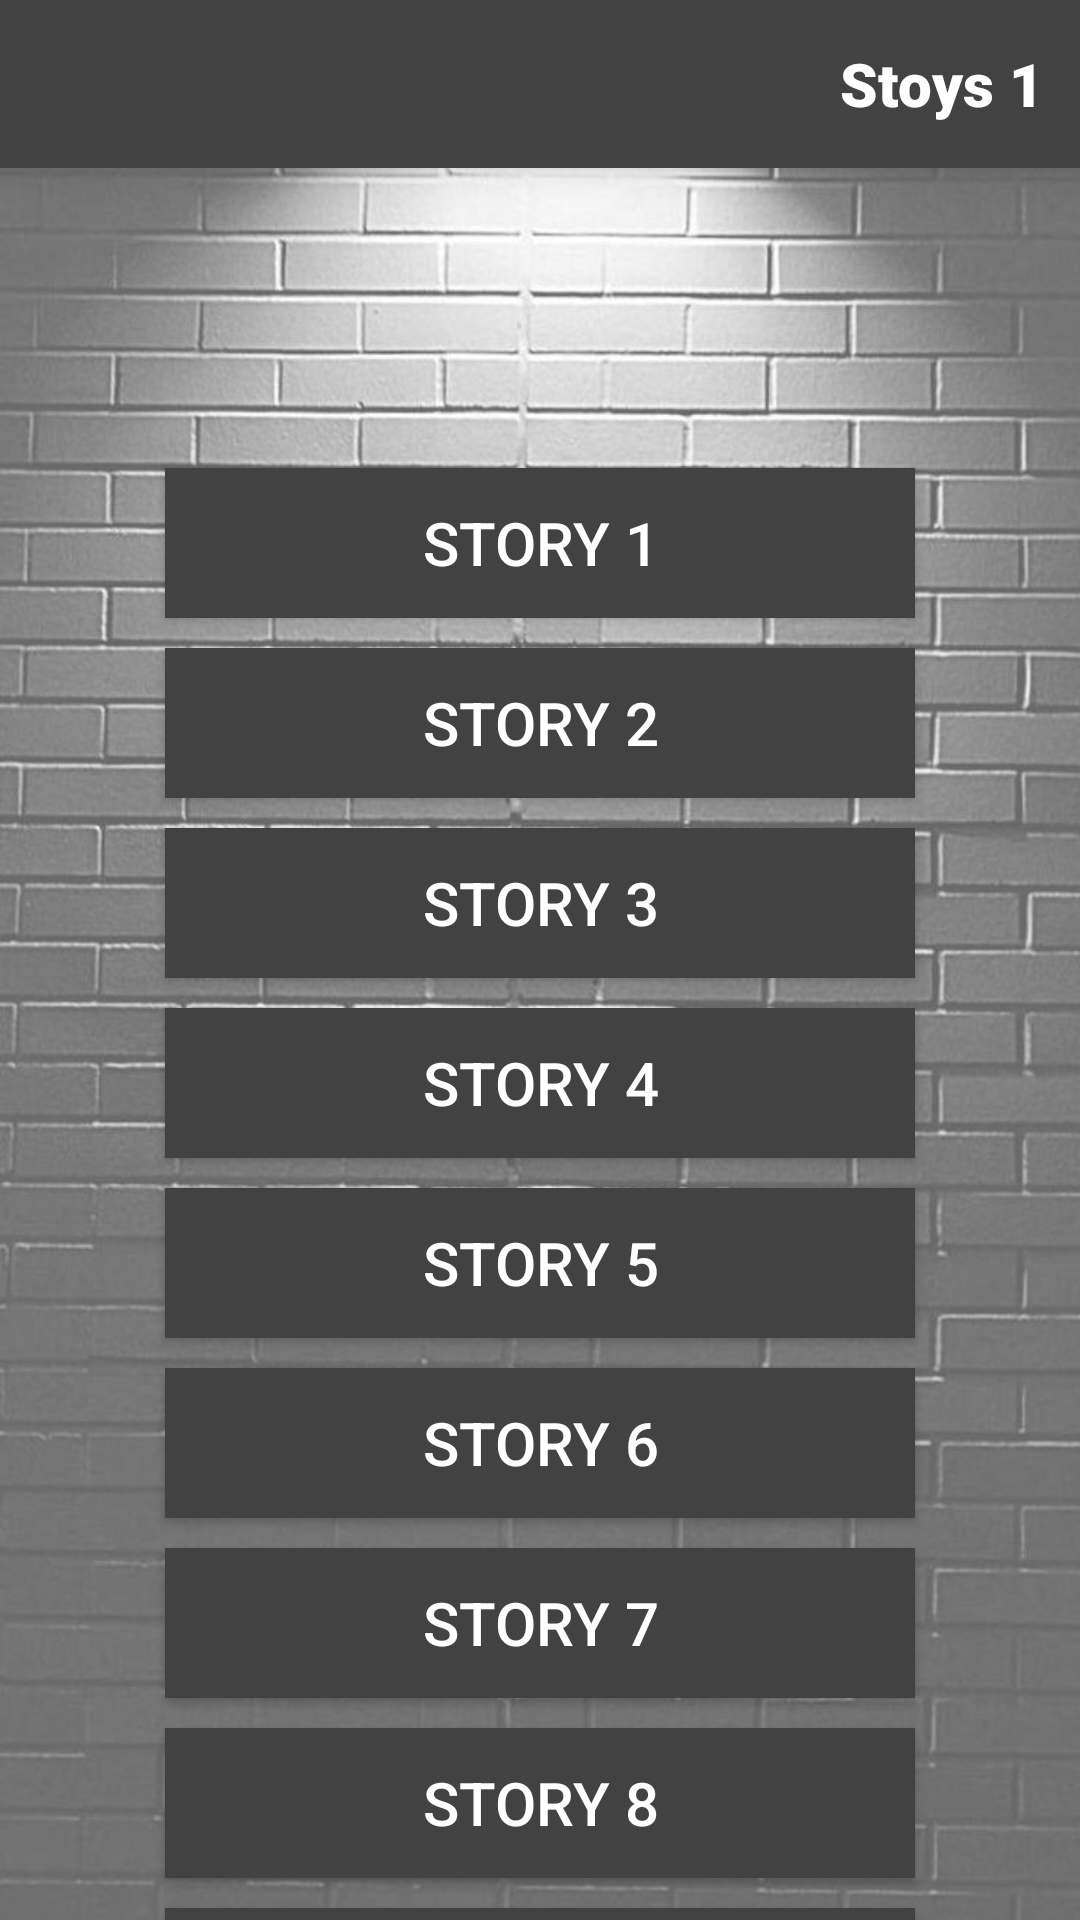

This screen was rendered from an Android layout file. Write that file and the resources it references.
<!-- AndroidManifest.xml: application theme Theme.Ganggeram -->
<!-- res/layout/activity_list_stori.xml -->
<?xml version="1.0" encoding="utf-8"?>
<LinearLayout xmlns:android="http://schemas.android.com/apk/res/android"
    xmlns:app="http://schemas.android.com/apk/res-auto"
    xmlns:tools="http://schemas.android.com/tools"
    android:layout_width="match_parent"
    android:layout_height="match_parent"
    android:background="@drawable/backgerand_ajor"
    android:orientation="vertical"
    tools:context=".Story_three_Activity">

    <LinearLayout
        android:layout_width="match_parent"
        android:layout_height="wrap_content"
        android:background="@color/cardview_dark_background"
        android:elevation="8dp"
        android:orientation="vertical">

        <FrameLayout
            android:layout_width="match_parent"
            android:layout_height="56dp"
            android:paddingStart="12dp"
            android:paddingEnd="12dp">


            <ImageView
                android:id="@+id/image_arrow_back_meno"
                android:layout_width="32dp"
                android:layout_height="32dp"
                android:layout_gravity="start|center_vertical"
                android:src="@drawable/ic_arrow"
                app:tint="@color/white"/>

            <TextView
                android:layout_width="wrap_content"
                android:layout_height="wrap_content"
                android:layout_gravity="end|center_vertical"
                android:fontFamily="sans-serif-black"
                android:text="Stoys 1"
                android:textColor="@color/white"
                android:textSize="20sp"/>
        </FrameLayout>

    </LinearLayout>
    
    <androidx.constraintlayout.widget.ConstraintLayout
        android:layout_width="match_parent"
        android:layout_height="match_parent">

        <androidx.appcompat.widget.AppCompatButton
            android:id="@+id/story_1a"
            android:layout_width="250dp"
            android:layout_height="50dp"
            android:layout_marginTop="100dp"
            app:layout_constraintStart_toStartOf="parent"
            android:text="Story 1"
            android:textColor="@color/white"
            android:background="@color/cardview_dark_background"
            android:textSize="20sp"
            app:layout_constraintEnd_toEndOf="parent"
            app:layout_constraintTop_toTopOf="parent" />

        <androidx.appcompat.widget.AppCompatButton
            android:id="@+id/story_2b"
            android:layout_width="250dp"
            android:layout_height="50dp"
            android:layout_marginTop="160dp"
            app:layout_constraintStart_toStartOf="parent"
            android:background="@color/cardview_dark_background"
            android:text="Story 2"
            android:textColor="@color/white"
            android:textSize="20sp"
            app:layout_constraintEnd_toEndOf="parent"
            app:layout_constraintTop_toTopOf="parent" />

        <androidx.appcompat.widget.AppCompatButton
            android:id="@+id/story_4d"
            android:layout_width="250dp"
            android:layout_height="50dp"
            android:layout_marginTop="280dp"
            app:layout_constraintStart_toStartOf="parent"
            android:textSize="20sp"
            android:text="Story 4"
            android:textColor="@color/white"
            android:background="@color/cardview_dark_background"
            app:layout_constraintEnd_toEndOf="parent"
            app:layout_constraintTop_toTopOf="parent" />

        <androidx.appcompat.widget.AppCompatButton
            android:id="@+id/story_5e"
            android:layout_width="250dp"
            android:layout_height="50dp"
            android:layout_marginTop="340dp"
            app:layout_constraintStart_toStartOf="parent"
            android:text="Story 5"
            android:textColor="@color/white"
            android:textSize="20sp"
            app:layout_constraintEnd_toEndOf="parent"
            app:layout_constraintTop_toTopOf="parent"
            android:background="@color/cardview_dark_background" />

        <androidx.appcompat.widget.AppCompatButton
            android:id="@+id/story_3c"
            android:layout_width="250dp"
            android:layout_height="50dp"
            android:layout_marginTop="220dp"
            app:layout_constraintStart_toStartOf="parent"
            android:text="Story 3"
            android:textColor="@color/white"
            android:background="@color/cardview_dark_background"
            android:textSize="20sp"
            app:layout_constraintEnd_toEndOf="parent"
            app:layout_constraintTop_toTopOf="parent" />

        <androidx.appcompat.widget.AppCompatButton
            android:id="@+id/story_6f"
            android:layout_width="250dp"
            android:layout_height="50dp"
            android:layout_marginTop="400dp"
            app:layout_constraintStart_toStartOf="parent"
            android:text="Story 6"
            android:textColor="@color/white"
            android:background="@color/cardview_dark_background"
            android:textSize="20sp"
            app:layout_constraintEnd_toEndOf="parent"
            app:layout_constraintTop_toTopOf="parent"/>

        <androidx.appcompat.widget.AppCompatButton
            android:id="@+id/story_7g"
            android:layout_width="250dp"
            android:layout_height="50dp"
            android:layout_marginTop="460dp"
            app:layout_constraintStart_toStartOf="parent"
            android:text="Story 7"
            android:textColor="@color/white"
            android:background="@color/cardview_dark_background"
            android:textSize="20sp"
            app:layout_constraintEnd_toEndOf="parent"
            app:layout_constraintTop_toTopOf="parent"/>

        <androidx.appcompat.widget.AppCompatButton
            android:id="@+id/story_8h"
            android:layout_width="250dp"
            android:layout_height="50dp"
            android:layout_marginTop="520dp"
            app:layout_constraintStart_toStartOf="parent"
            android:text="Story 8"
            android:textColor="@color/white"
            android:background="@color/cardview_dark_background"
            android:textSize="20sp"
            app:layout_constraintEnd_toEndOf="parent"
            app:layout_constraintTop_toTopOf="parent"/>

        <androidx.appcompat.widget.AppCompatButton
            android:id="@+id/story_9i"
            android:layout_width="250dp"
            android:layout_height="50dp"
            android:layout_marginTop="580dp"
            app:layout_constraintStart_toStartOf="parent"
            android:text="Story 9"
            android:textColor="@color/white"
            android:background="@color/cardview_dark_background"
            android:textSize="20sp"
            app:layout_constraintEnd_toEndOf="parent"
            app:layout_constraintTop_toTopOf="parent"/>

        <androidx.appcompat.widget.AppCompatButton
            android:id="@+id/story_10k"
            android:layout_width="250dp"
            android:layout_height="50dp"
            android:layout_marginTop="640dp"
            android:background="@color/cardview_dark_background"
            android:text="Story 10"
            android:textColor="@color/white"
            android:textSize="20sp"
            app:layout_constraintStart_toStartOf="parent"
            app:layout_constraintEnd_toEndOf="parent"
            app:layout_constraintTop_toTopOf="parent"/>



    </androidx.constraintlayout.widget.ConstraintLayout>

</LinearLayout>
<!-- resources referenced by this layout -->
<resources>
  <!-- drawable backgerand_ajor: jpg bitmap (drawable-v24, 114208 bytes) -->
  <style name="Theme.Ganggeram" parent="Theme.MaterialComponents.DayNight.NoActionBar">
          
          <item name="colorPrimary">@color/purple_500</item>
          <item name="colorPrimaryVariant">@color/purple_700</item>
          <item name="colorOnPrimary">#FFFFFF</item>
          
          <item name="colorSecondary">#BEA46F</item>
          <item name="colorSecondaryVariant">@color/teal_700</item>
          <item name="colorOnSecondary">@color/black</item>
          
          <item name="android:statusBarColor">?attr/colorPrimaryVariant</item>
          
      </style>
  <!-- not gathered from this repository: default colours our renderer supplied (Android Studio template values) -->
  <color name="purple_500">#FF6200EE</color>
  <color name="purple_700">#FF3700B3</color>
  <color name="teal_700">#FF018786</color>
  <color name="black">#FF000000</color>
  <color name="white">#FFFFFFFF</color>
</resources>
